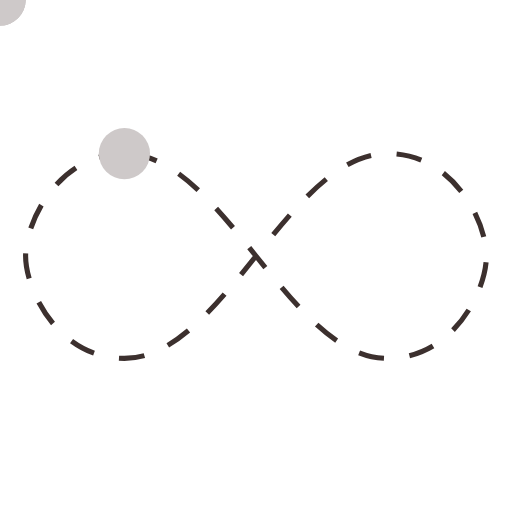
t = 0.00 s
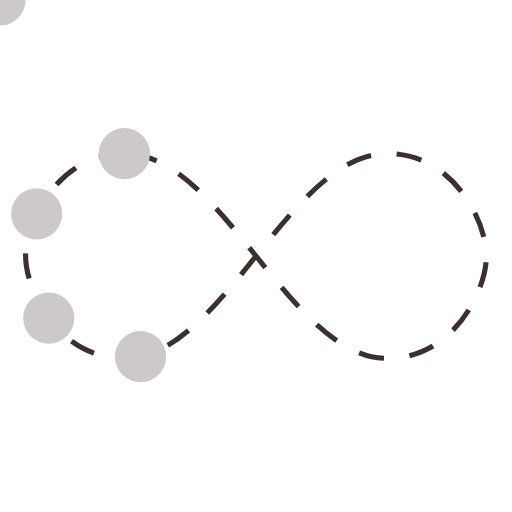
t = 0.50 s
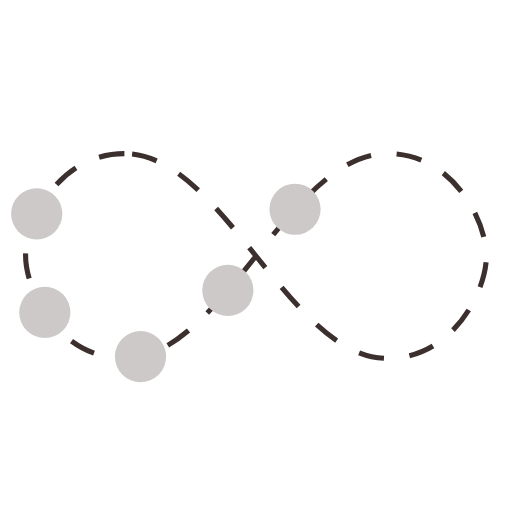
t = 0.83 s
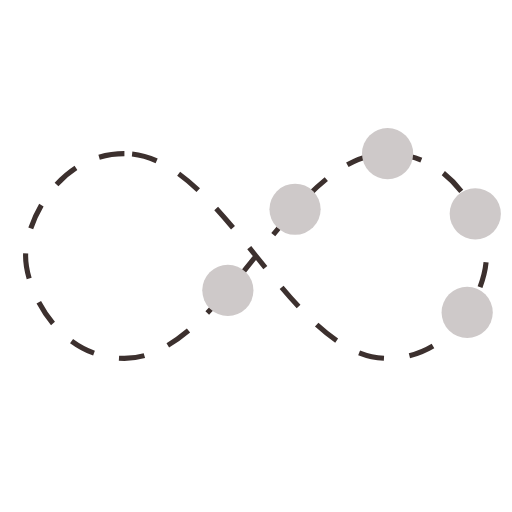
t = 1.33 s
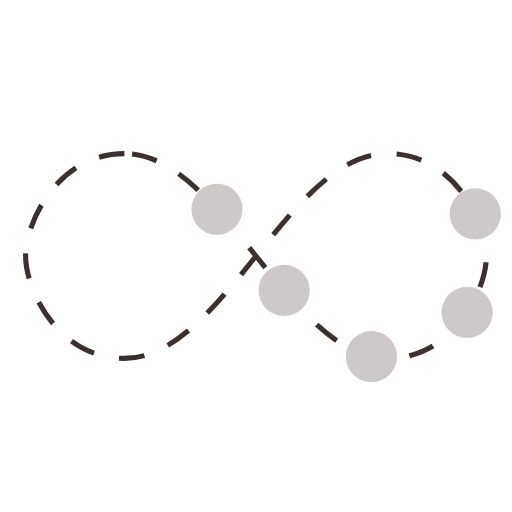
t = 1.83 s
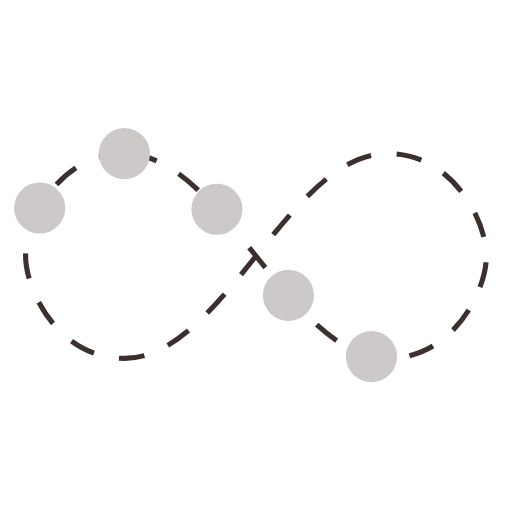
t = 2.16 s

The animated SVG that drew these frames (rendered in a browser with its animation timeline set to each time). Animation: 5 SMIL elements (animateMotion=5); one cycle of 2.66 s, repeats indefinitely.

<?xml version="1.0" encoding="utf-8"?><svg width='120px' height='120px' viewBox="0 0 100 100" preserveAspectRatio="xMidYMid" xmlns:xlink="http://www.w3.org/1999/xlink" class="uil-inf"><rect x="0" y="0" width="100" height="100" fill="none" class="bk"></rect><path id="uil-inf-path" d="M24.3,30C11.4,30,5,43.3,5,50s6.4,20,19.3,20c19.3,0,32.1-40,51.4-40 C88.6,30,95,43.3,95,50s-6.4,20-19.3,20C56.4,70,43.6,30,24.3,30z" fill="none" stroke="#3c302e" stroke-width="1px" stroke-dasharray="5px"></path><circle cx="0" cy="0" r="5" fill="#cec9c9"><animateMotion begin="0s" dur="2s" repeatCount="indefinite"><mpath xlink:href="#uil-inf-path"></mpath></animateMotion></circle><circle cx="0" cy="0" r="5" fill="#cec9c9"><animateMotion begin="0.16s" dur="2s" repeatCount="indefinite"><mpath xlink:href="#uil-inf-path"></mpath></animateMotion></circle><circle cx="0" cy="0" r="5" fill="#cec9c9"><animateMotion begin="0.33s" dur="2s" repeatCount="indefinite"><mpath xlink:href="#uil-inf-path"></mpath></animateMotion></circle><circle cx="0" cy="0" r="5" fill="#cec9c9"><animateMotion begin="0.5s" dur="2s" repeatCount="indefinite"><mpath xlink:href="#uil-inf-path"></mpath></animateMotion></circle><circle cx="0" cy="0" r="5" fill="#cec9c9"><animateMotion begin="0.66s" dur="2s" repeatCount="indefinite"><mpath xlink:href="#uil-inf-path"></mpath></animateMotion></circle></svg>
